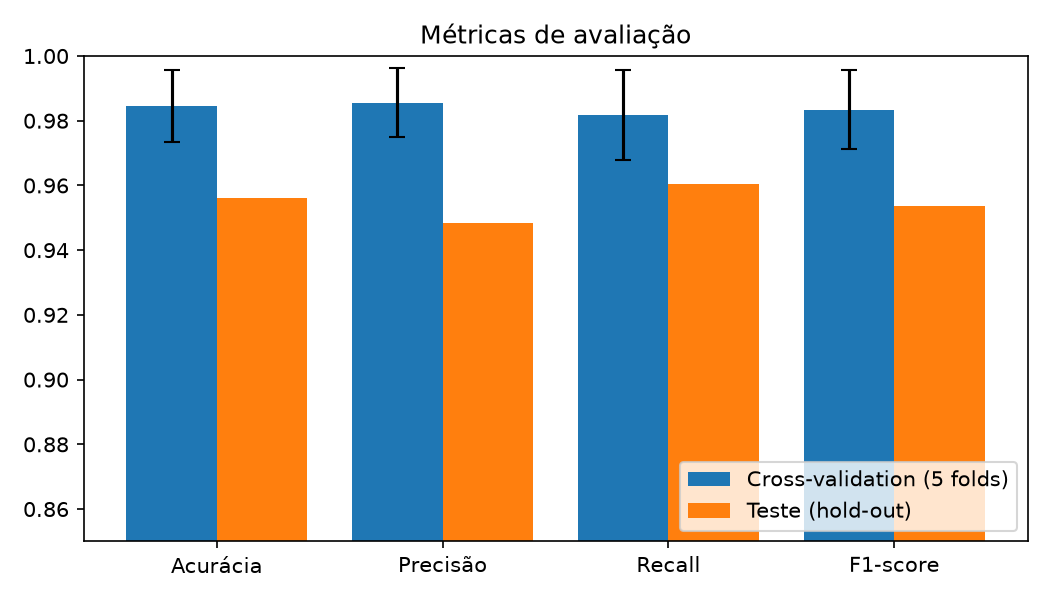

The table this chart was drawn from, first rows:
metrica, teste_holdout, cv_media, cv_desvio
acuracia, 0.9561, 0.9846, 0.01121
precisao, 0.9483, 0.9856, 0.01069
recall, 0.9603, 0.9818, 0.01384
f1, 0.9535, 0.9835, 0.01207
